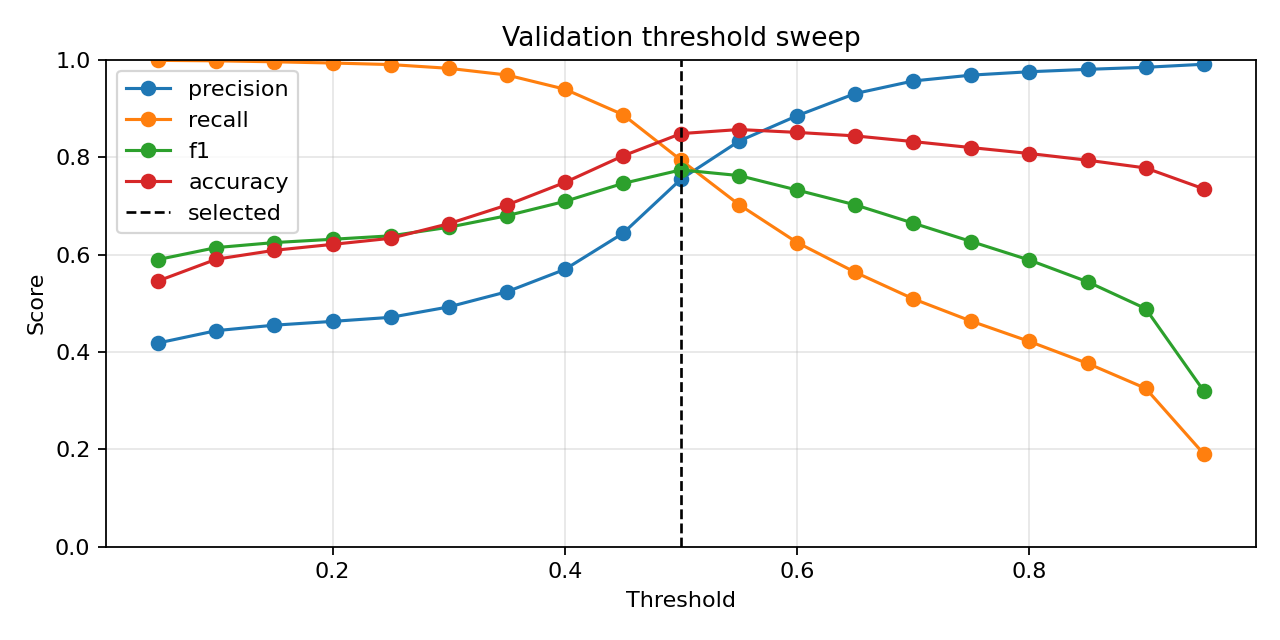

The data file committed next to this chart (first rows):
threshold, precision, nfall_precision, recall, f1, accuracy
0.05, 0.4185, 0.9981, 0.9987, 0.5898, 0.5459
0.1, 0.4438, 0.9973, 0.9978, 0.6143, 0.5905
0.15, 0.455, 0.9951, 0.9958, 0.6246, 0.6087
0.2, 0.4628, 0.9926, 0.9933, 0.6314, 0.6209
0.25, 0.4711, 0.9896, 0.9901, 0.6384, 0.6334
0.3, 0.4924, 0.9835, 0.9824, 0.656, 0.6633
0.35, 0.5235, 0.9741, 0.9687, 0.6797, 0.7016
0.4, 0.5695, 0.9571, 0.9395, 0.7091, 0.7481
0.45, 0.6435, 0.9329, 0.8873, 0.746, 0.8025
0.5, 0.7549, 0.8973, 0.7938, 0.7739, 0.8484
0.55, 0.8329, 0.8657, 0.7024, 0.7621, 0.8567
0.6, 0.885, 0.8405, 0.6246, 0.7324, 0.8508
0.65, 0.9306, 0.8221, 0.5635, 0.702, 0.8436
0.7, 0.9564, 0.8057, 0.509, 0.6644, 0.8319
0.75, 0.9684, 0.792, 0.4631, 0.6266, 0.8196
0.8, 0.9754, 0.7798, 0.4215, 0.5886, 0.8074
0.85, 0.9803, 0.7669, 0.3765, 0.544, 0.7937
0.9, 0.9845, 0.7527, 0.3253, 0.489, 0.7778
0.95, 0.9907, 0.7177, 0.1908, 0.32, 0.7349
